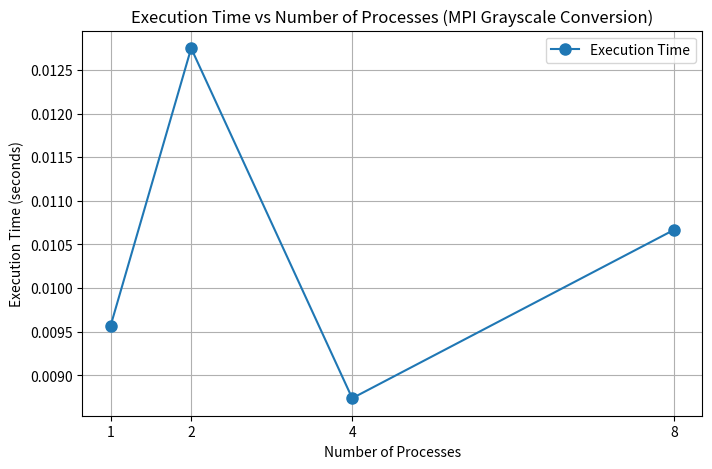
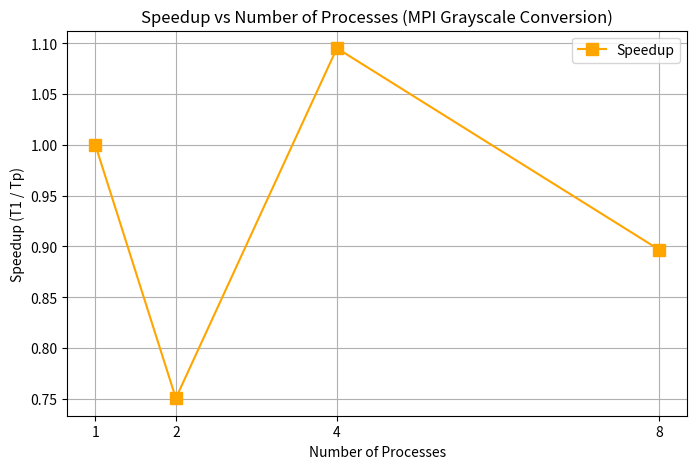

Reproduce these figures in Python, in order.
import matplotlib.pyplot as plt

# Data
num_processes = [1, 2, 4, 8]
execution_times = [0.009568, 0.012749, 0.008736, 0.010668]  # In seconds

# Calculate Speedup: Speedup = T1 / Tp (where T1 is time with 1 process, Tp is time with p processes)
speedup = [execution_times[0] / t for t in execution_times]

plt.figure(figsize=(8, 5))
plt.plot(num_processes, execution_times, marker='o', linestyle='-', markersize=8, label='Execution Time')
plt.xlabel("Number of Processes")
plt.ylabel("Execution Time (seconds)")
plt.title("Execution Time vs Number of Processes (MPI Grayscale Conversion)")
plt.xticks(num_processes)
plt.grid(True)
plt.legend()
plt.savefig("mpi_grayscale_performance.png")
plt.show()


plt.figure(figsize=(8, 5))
plt.plot(num_processes, speedup, marker='s', linestyle='-', markersize=8, color='orange', label='Speedup')
plt.xlabel("Number of Processes")
plt.ylabel("Speedup (T1 / Tp)")
plt.title("Speedup vs Number of Processes (MPI Grayscale Conversion)")
plt.xticks(num_processes)
plt.grid(True)
plt.legend()
plt.savefig("mpi_grayscale_speedup.png")
plt.show()
